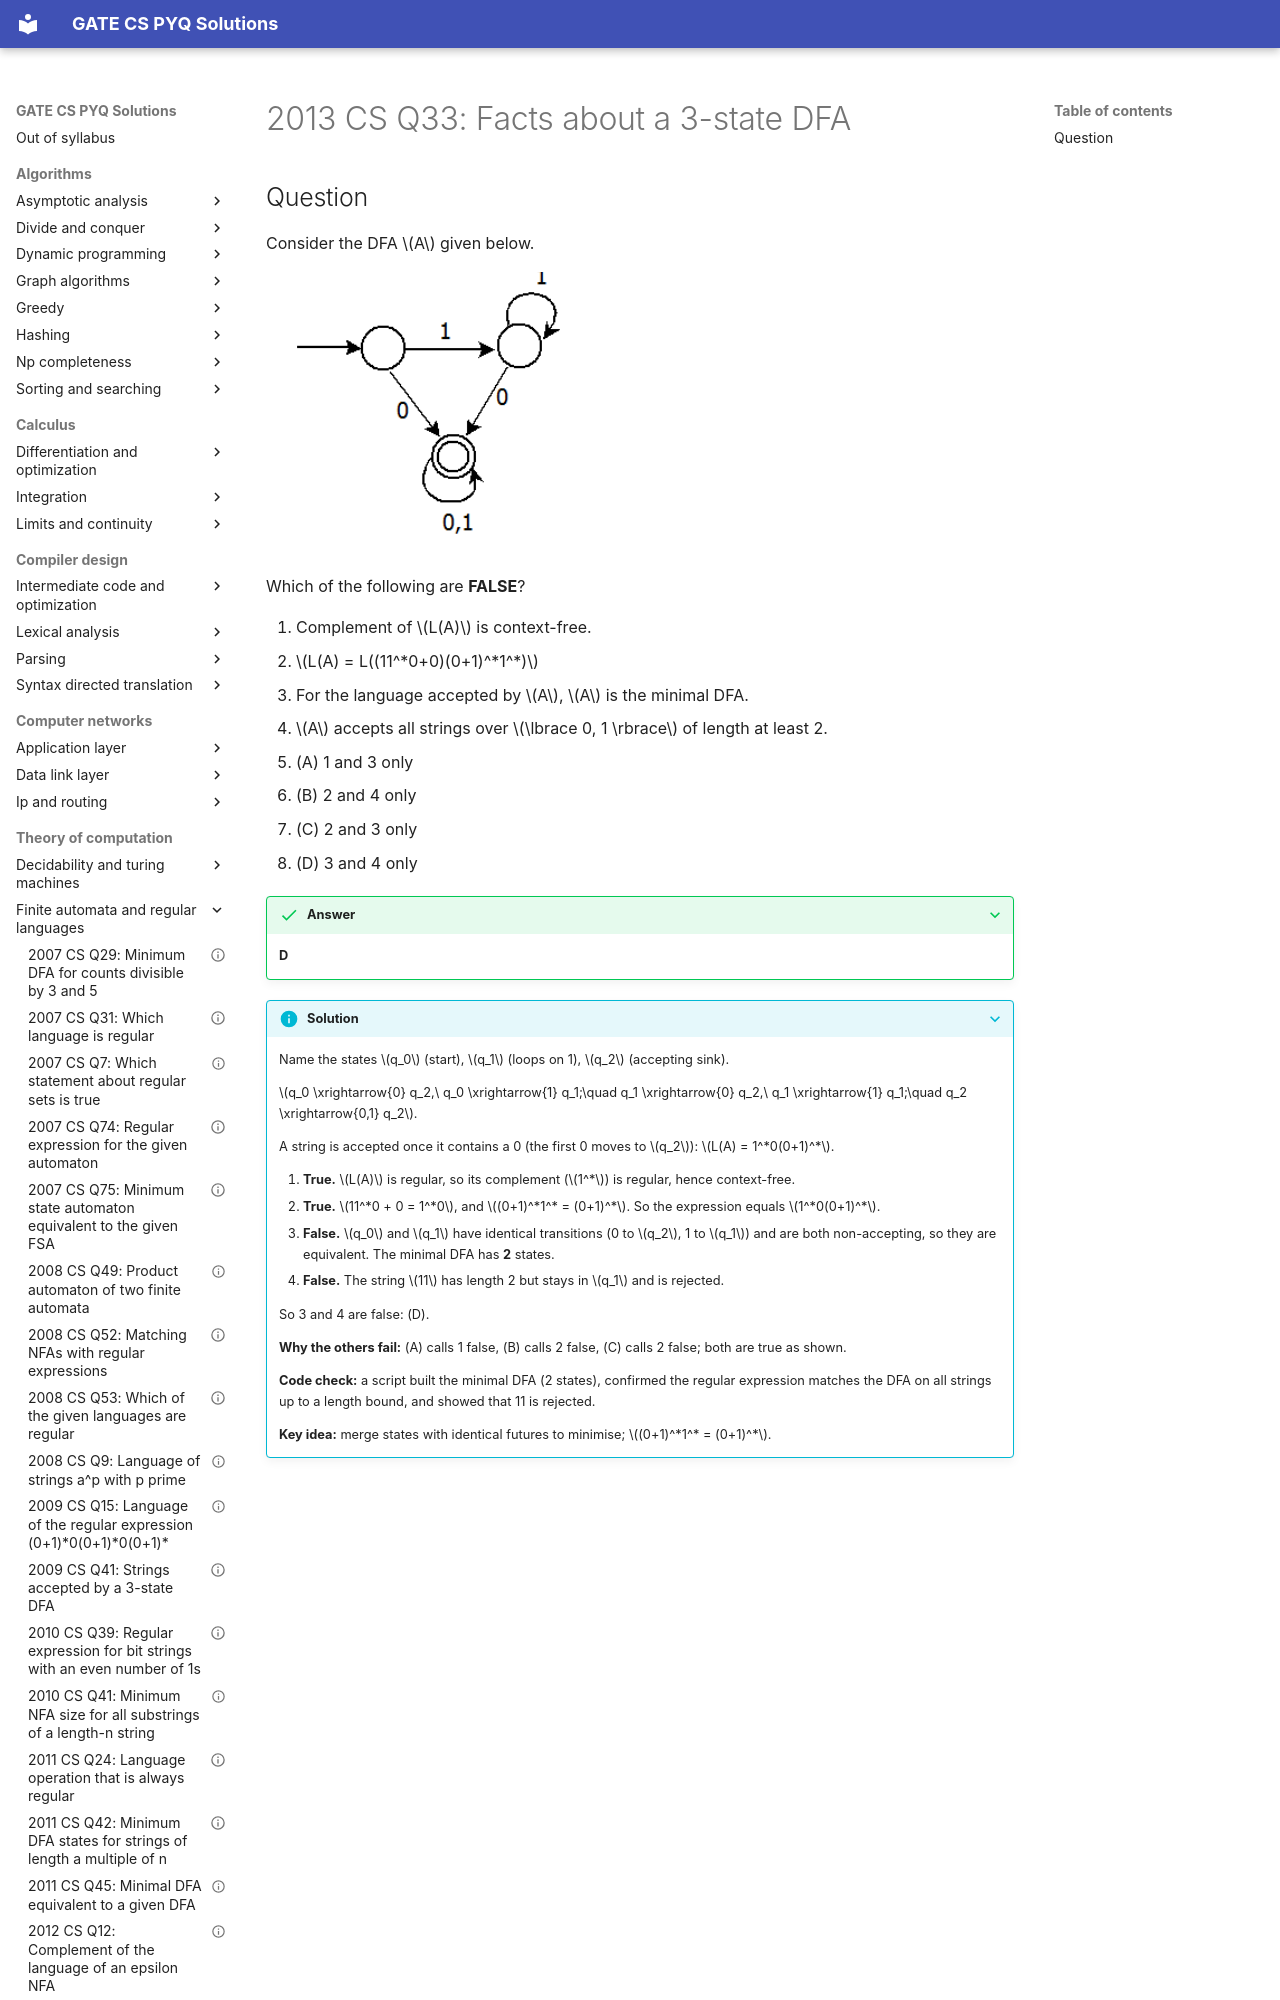

repository: saheenusman/GATE-PYQs · page: theory-of-computation/finite-automata-and-regular-languages/2013-set1-q33/index.html · generator: mkdocs

---
title: "2013 CS Q33: Facts about a 3-state DFA"
year: 2013
set: 1
paper: CS
q_no: 33
subject: theory-of-computation
topic: finite-automata-and-regular-languages
also: []
marks: 2
type: MCQ
official_answer: "D"
status: verified
---

# 2013 CS Q33: Facts about a 3-state DFA
